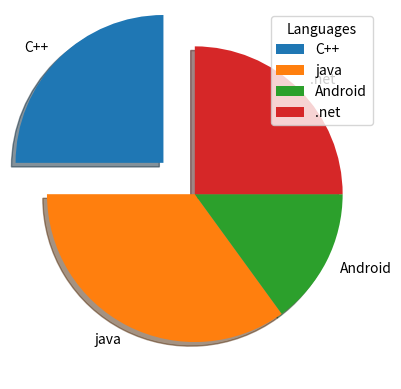

Python code for this plot:
import matplotlib.pyplot as plt
import numpy as np

y = np.array([25,35,15,25])
L = ["C++","java","Android",".net"]
E = [0.3,0,0,0]

plt.pie(y,labels = L, startangle = 90,explode = E,shadow = True)
plt.legend(title = "Languages")
plt.show()
